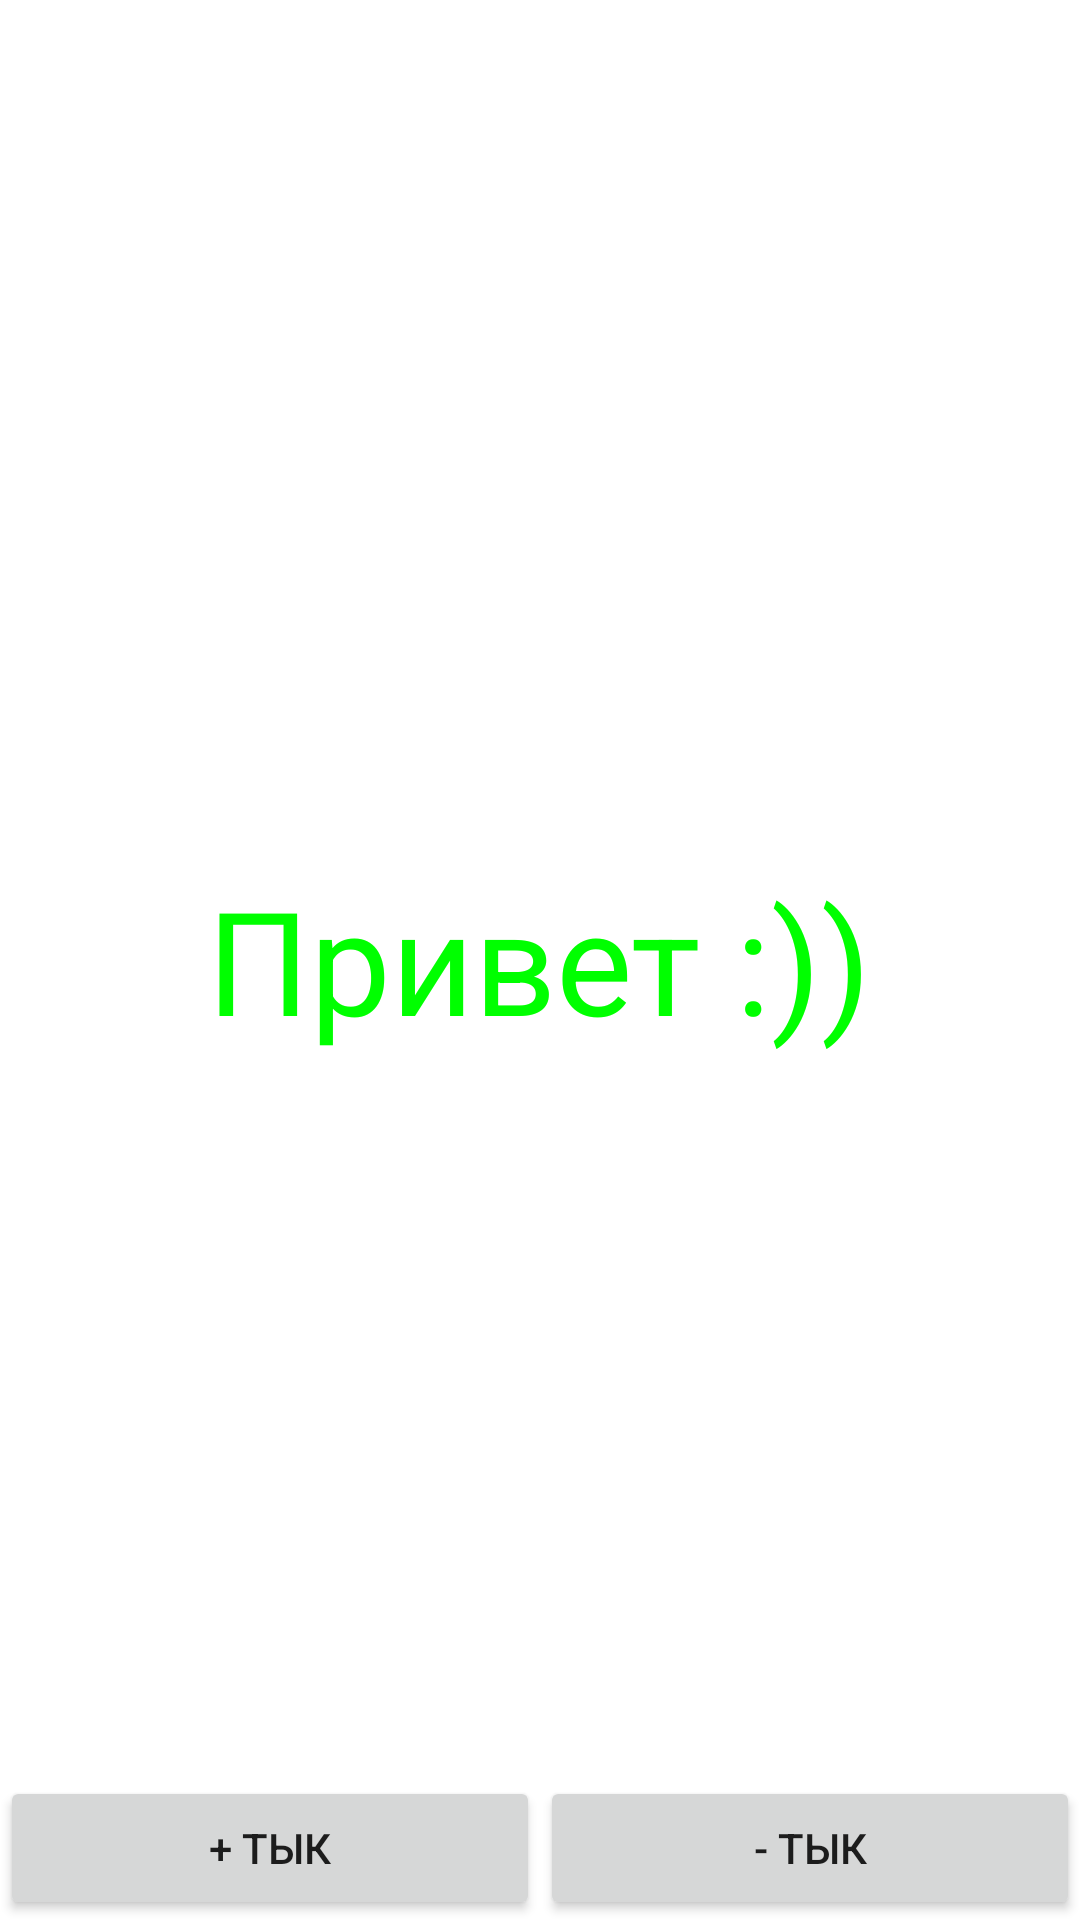

Produce the Android XML layout that renders to this screen, including the resource entries it uses.
<!-- AndroidManifest.xml: application theme Theme.A_lab1 -->
<!-- res/layout/activity_helloact.xml -->
<?xml version="1.0" encoding="utf-8"?>
<FrameLayout xmlns:android="http://schemas.android.com/apk/res/android"
    xmlns:app="http://schemas.android.com/apk/res-auto"
    xmlns:tools="http://schemas.android.com/tools"
    android:layout_width="match_parent"
    android:layout_height="match_parent">

    <TextView
        android:id="@+id/textView"
        android:layout_width="wrap_content"
        android:layout_height="wrap_content"
        android:layout_gravity="center"
        android:text="Привет :))"
        android:textAlignment="textStart"
        android:textColor="#00FF00"
        android:textSize="48sp"
        android:visibility="visible"
        tools:ignore="RtlCompat" />

    <LinearLayout
        android:layout_width="match_parent"
        android:layout_height="wrap_content"
        android:layout_gravity="bottom"
        android:orientation="horizontal">

        <Button
            android:id="@+id/button1"
            android:layout_width="wrap_content"
            android:layout_height="wrap_content"
            android:layout_gravity="bottom|left"
            android:layout_weight="1"
            android:insetLeft="6dp"
            android:text="+ тык" />

        <Button
            android:id="@+id/button2"
            android:layout_width="wrap_content"
            android:layout_height="wrap_content"
            android:layout_gravity="right"
            android:layout_weight="1"
            android:insetLeft="6dp"
            android:insetRight="6dp"
            android:text="- тык" />

    </LinearLayout>
</FrameLayout>
<!-- resources referenced by this layout -->
<resources>
  <style name="Theme.A_lab1" parent="Theme.MaterialComponents.DayNight.DarkActionBar">
          
          <item name="colorPrimary">@color/purple_500</item>
          <item name="colorPrimaryVariant">@color/purple_700</item>
          <item name="colorOnPrimary">@color/white</item>
          
          <item name="colorSecondary">@color/teal_200</item>
          <item name="colorSecondaryVariant">@color/teal_700</item>
          <item name="colorOnSecondary">@color/black</item>
          
          <item name="android:statusBarColor">?attr/colorPrimaryVariant</item>
          
      </style>
  <!-- not gathered from this repository: default colours our renderer supplied (Android Studio template values) -->
  <color name="purple_500">#FF6200EE</color>
  <color name="purple_700">#FF3700B3</color>
  <color name="teal_200">#FF03DAC5</color>
  <color name="teal_700">#FF018786</color>
  <color name="black">#FF000000</color>
  <color name="white">#FFFFFFFF</color>
</resources>
